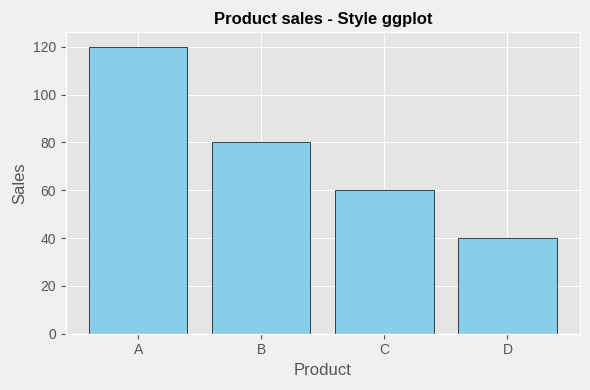
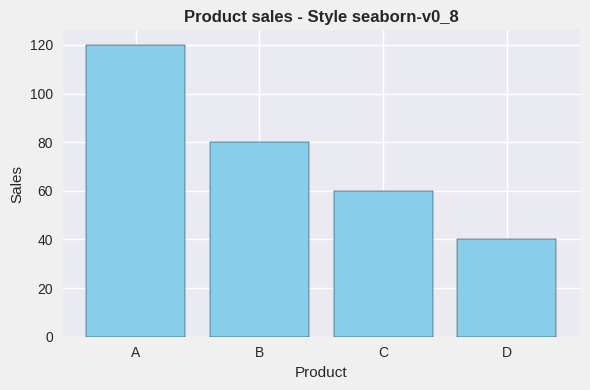
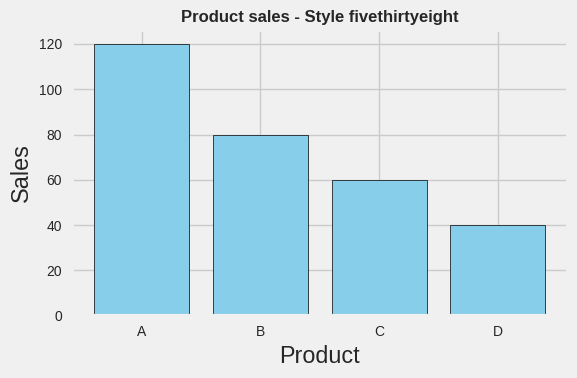
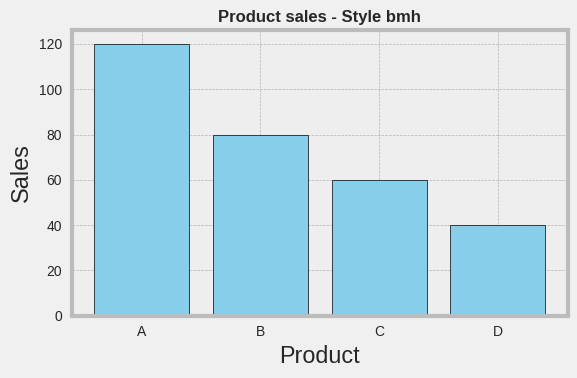

Recreate these plots in Python, in order.
import pandas as pd
import matplotlib.pyplot as plt

# Data penjualan
data = {
    'Product': ['A', 'B', 'C', 'D'],
    'Sales': [120, 80, 60, 40]
}

df = pd.DataFrame(data)

themes = ['ggplot', 'seaborn-v0_8', 'fivethirtyeight', 'bmh']

for style in themes:
    plt.style.use(style)
    plt.figure(figsize=(6,4))
    plt.bar(df['Product'], df['Sales'], color='skyblue', edgecolor='black')
    plt.title(f'Product sales - Style {style}', fontsize=12, fontweight='bold')
    plt.xlabel('Product')
    plt.ylabel('Sales')
    plt.tight_layout()
    plt.show()